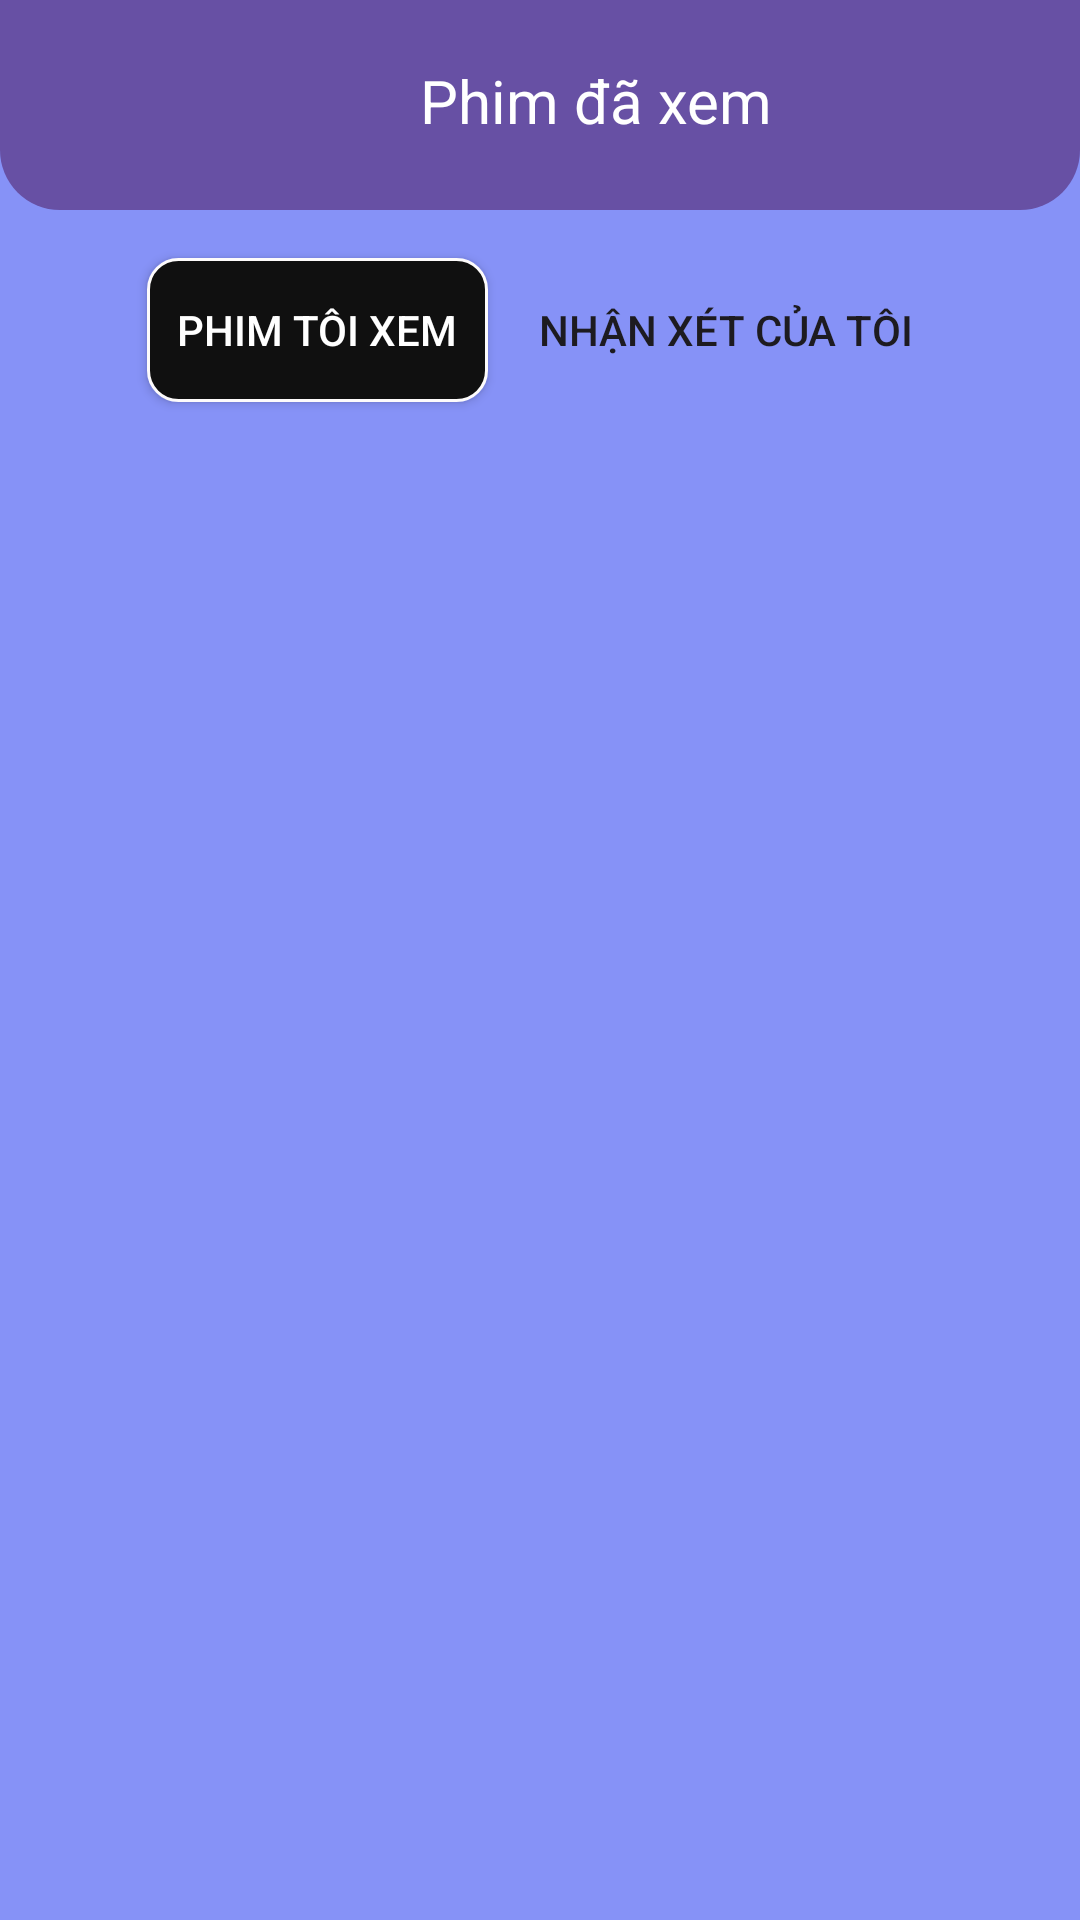

Produce the Android XML layout that renders to this screen, including the resource entries it uses.
<!-- AndroidManifest.xml: application theme Theme.MyApp -->
<!-- res/layout/activity_phim_da_xem.xml -->
<?xml version="1.0" encoding="utf-8"?>
<androidx.constraintlayout.widget.ConstraintLayout xmlns:android="http://schemas.android.com/apk/res/android"
    xmlns:app="http://schemas.android.com/apk/res-auto"
    xmlns:tools="http://schemas.android.com/tools"
    android:id="@+id/main"
    android:background="@drawable/headerbkg"
    android:layout_width="match_parent"
    android:layout_height="match_parent"
    tools:context=".Activity.PhimDaXem">

    <LinearLayout
        android:id="@+id/linearLayoutHeader"
        android:layout_width="match_parent"
        android:layout_height="wrap_content"
        android:orientation="vertical"
        app:layout_constraintTop_toTopOf="parent"
        app:layout_constraintStart_toStartOf="parent"
        app:layout_constraintEnd_toEndOf="parent">

        <LinearLayout
            android:layout_width="match_parent"
            android:layout_height="70dp"
            android:background="@drawable/thanh_tieu_de"
            android:orientation="horizontal">

            <ImageView
                android:id="@+id/imBack"
                android:layout_width="60dp"
                android:layout_height="40dp"
                android:layout_marginTop="10dp"
                app:srcCompat="@drawable/ic_arrowback_white_admin" />

            <TextView
                android:id="@+id/textView7"
                android:layout_width="wrap_content"
                android:layout_height="match_parent"
                android:layout_marginLeft="80dp"
                android:layout_marginTop="20dp"
                android:layout_marginRight="20dp"
                android:text="Phim đã xem"
                android:textColor="@color/white"
                android:textSize="20dp" />
        </LinearLayout>

        <LinearLayout
            android:layout_width="match_parent"
            android:layout_height="80dp"
            android:gravity="center"
            android:orientation="horizontal">

            <androidx.appcompat.widget.AppCompatButton
                android:id="@+id/btnPhimdaxem"
                android:layout_width="wrap_content"
                android:layout_height="wrap_content"
                android:background="@drawable/button_chon"
                android:onClick="onButtonClick"
                android:text="   Phim tôi xem   "
                android:textColor="@color/white" />

            <androidx.appcompat.widget.AppCompatButton
                android:id="@+id/btnNhanxet"
                android:layout_width="wrap_content"
                android:layout_height="wrap_content"
                android:layout_marginLeft="10dp"
                android:background="@drawable/button_khong_chon"
                android:onClick="onButtonClick"
                android:text="  Nhận xét của tôi  " />
        </LinearLayout>
    </LinearLayout>

    <FrameLayout
        android:id="@+id/fragment_container"
        android:layout_width="0dp"
        android:layout_height="0dp"
        app:layout_constraintTop_toBottomOf="@id/linearLayoutHeader"
        app:layout_constraintBottom_toBottomOf="parent"
        app:layout_constraintStart_toStartOf="parent"
        app:layout_constraintEnd_toEndOf="parent"/>

</androidx.constraintlayout.widget.ConstraintLayout>
<!-- resources referenced by this layout -->
<resources>
  <color name="white">#FFFFFFFF</color>
  <!-- drawable button_chon (drawable) -->
  <shape xmlns:android="http://schemas.android.com/apk/res/android">
      <corners android:radius="10dp" />
      <solid android:color="#101010"/>
      <stroke android:width="1dp" android:color="#FDFBFB"/> 
  </shape>
  <!-- drawable headerbkg: jpg bitmap (drawable, 8922 bytes) -->
  <!-- drawable thanh_tieu_de (drawable) -->
  <shape xmlns:android="http://schemas.android.com/apk/res/android">
      <corners android:bottomLeftRadius="20dp"
               android:bottomRightRadius="20dp" />
      <solid android:color="#6750A4"/>
  </shape>
  <style name="Theme.MyApp" parent="Base.Theme.MyApp" />
  <style name="Base.Theme.MyApp" parent="Theme.Material3.DayNight.NoActionBar">
          
          
      </style>
</resources>
